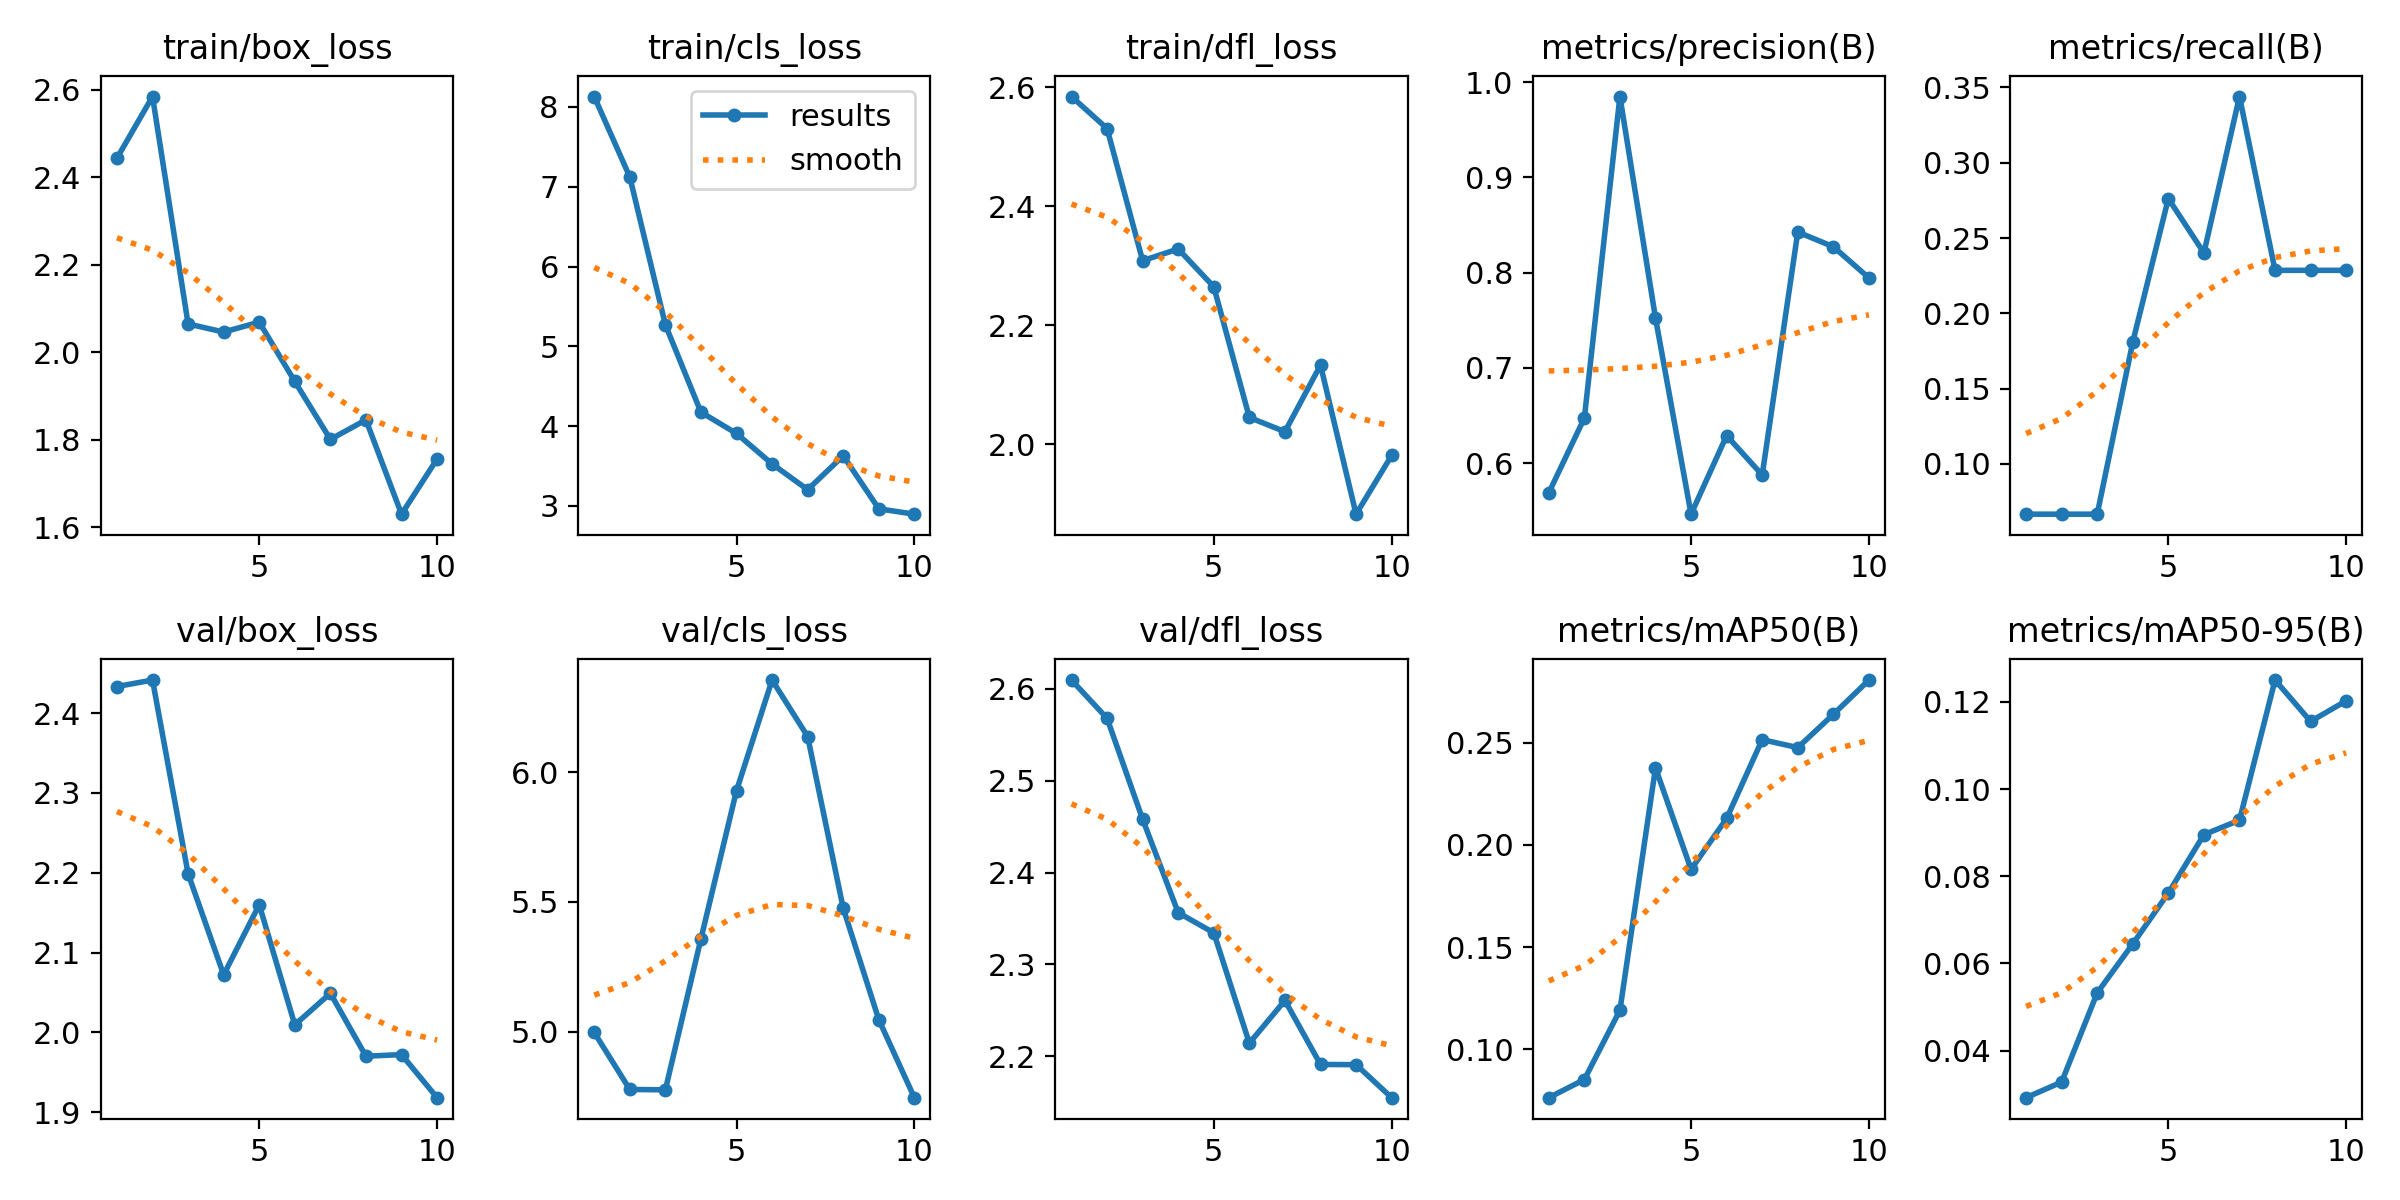

The file beside this chart, header and first rows:
epoch, time, train/box_loss, train/cls_loss, train/dfl_loss, metrics/precision(B), metrics/recall(B), metrics/mAP50(B), metrics/mAP50-95(B), val/box_loss, val/cls_loss, val/dfl_loss, lr/pg0, lr/pg1, lr/pg2
1, 67.6, 2.443, 8.131, 2.585, 0.5688, 0.06667, 0.07642, 0.0292, 2.433, 4.997, 2.61, 1.25e-05, 1.25e-05, 1.25e-05
2, 136.7, 2.584, 7.123, 2.531, 0.6474, 0.06667, 0.08528, 0.03278, 2.442, 4.778, 2.568, 3.37875e-05, 3.37875e-05, 3.37875e-05
3, 198.9, 2.065, 5.271, 2.309, 0.9849, 0.06667, 0.1192, 0.05324, 2.199, 4.777, 2.458, 5.0125e-05, 5.0125e-05, 5.0125e-05
4, 258.2, 2.046, 4.176, 2.328, 0.7524, 0.1809, 0.2377, 0.06448, 2.072, 5.358, 2.356, 6.15125e-05, 6.15125e-05, 6.15125e-05
5, 315.6, 2.069, 3.909, 2.265, 0.5465, 0.2762, 0.1881, 0.07615, 2.16, 5.929, 2.334, 6.795e-05, 6.795e-05, 6.795e-05
6, 370.5, 1.933, 3.527, 2.045, 0.6289, 0.2401, 0.213, 0.08955, 2.01, 6.354, 2.214, 6.94375e-05, 6.94375e-05, 6.94375e-05
7, 429.6, 1.801, 3.204, 2.021, 0.5876, 0.344, 0.2515, 0.09287, 2.049, 6.137, 2.261, 6.5975e-05, 6.5975e-05, 6.5975e-05
8, 492.5, 1.846, 3.63, 2.133, 0.8426, 0.2286, 0.2476, 0.125, 1.97, 5.475, 2.191, 5.75625e-05, 5.75625e-05, 5.75625e-05
9, 559.3, 1.63, 2.965, 1.882, 0.8272, 0.2286, 0.2639, 0.1155, 1.972, 5.047, 2.191, 4.42e-05, 4.42e-05, 4.42e-05
10, 619.1, 1.756, 2.897, 1.981, 0.7945, 0.2286, 0.2807, 0.1203, 1.918, 4.746, 2.155, 2.58875e-05, 2.58875e-05, 2.58875e-05
